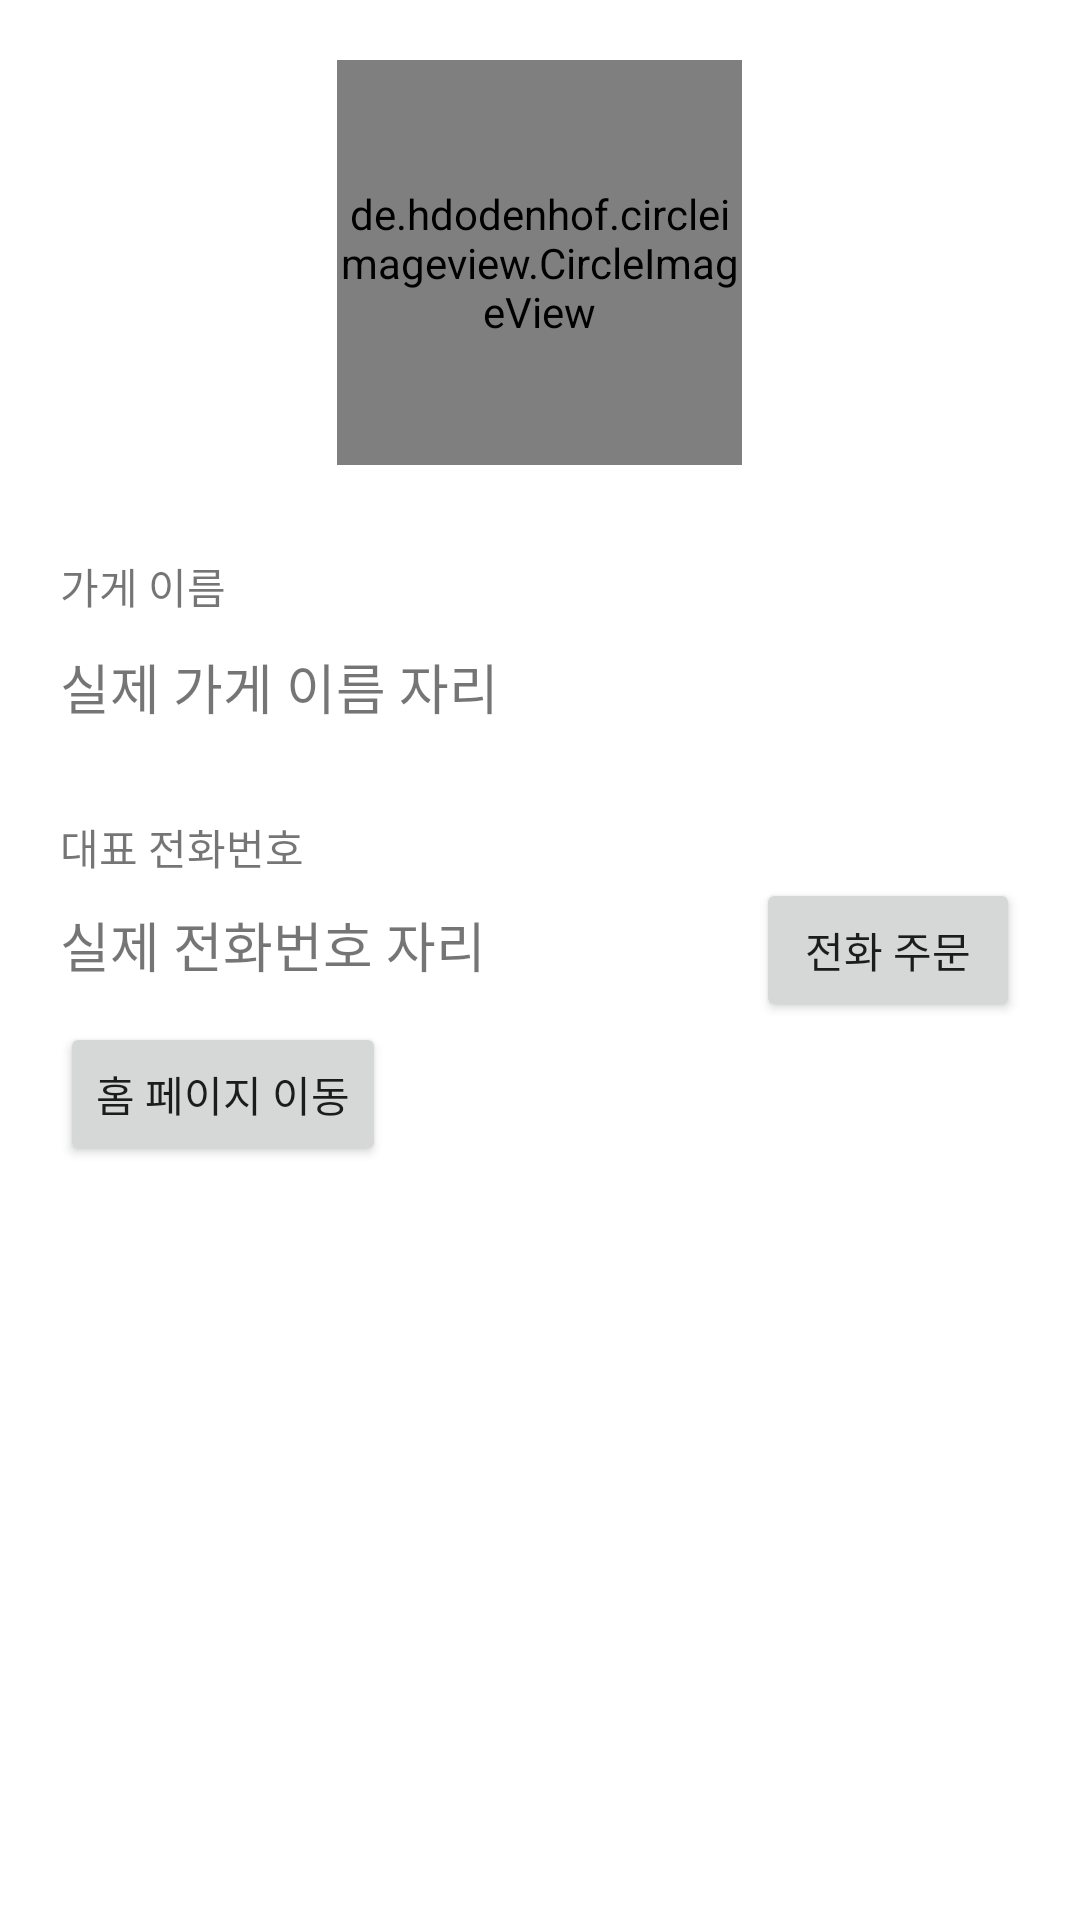

Here is an Android app screen rendered from its layout file. Give the layout XML and the strings, colors and styles it references.
<!-- AndroidManifest.xml: application theme Theme.OrderApp_085 -->
<!-- res/layout/activity_view_store_detail.xml -->
<?xml version="1.0" encoding="utf-8"?>
<LinearLayout xmlns:android="http://schemas.android.com/apk/res/android"
    xmlns:app="http://schemas.android.com/apk/res-auto"
    xmlns:tools="http://schemas.android.com/tools"
    android:layout_width="match_parent"
    android:layout_height="match_parent"
    android:orientation="vertical"
    android:padding="20dp"
    tools:context=".ViewStoreDetailActivity">

    <LinearLayout
        android:layout_width="match_parent"
        android:layout_height="wrap_content"
        android:gravity="center"
        android:orientation="vertical">

        <de.hdodenhof.circleimageview.CircleImageView
            android:id="@+id/logo_Img"
            android:layout_width="135dp"
            android:layout_height="135dp"
            app:civ_border_width="3dp"
            tools:src="@mipmap/ic_launcher" />

    </LinearLayout>

    <TextView
        android:layout_width="wrap_content"
        android:layout_height="wrap_content"
        android:layout_marginTop="30dp"
        android:text="가게 이름" />

    <TextView
        android:id="@+id/store_txt"
        android:layout_width="wrap_content"
        android:layout_height="wrap_content"
        android:layout_marginTop="10dp"
        android:text="실제 가게 이름 자리"
        android:textSize="18sp" />

    <TextView
        android:layout_width="wrap_content"
        android:layout_height="wrap_content"
        android:layout_marginTop="30dp"
        android:text="대표 전화번호" />

    <LinearLayout
        android:layout_width="match_parent"
        android:layout_height="wrap_content"
        android:orientation="horizontal">

        <TextView
            android:id="@+id/phoneNum_Txt"
            android:layout_width="wrap_content"
            android:layout_height="wrap_content"
            android:text="실제 전화번호 자리"
            android:textSize="18sp" />

        <TextView
            android:layout_width="0dp"
            android:layout_height="wrap_content"
            android:layout_weight="1" />

        <Button
            android:id="@+id/call_Btn"
            android:layout_width="wrap_content"
            android:layout_height="wrap_content"
            android:text="전화 주문" />

    </LinearLayout>

    <Button
        android:id="@+id/startWeb_Btn"
        android:layout_width="wrap_content"
        android:layout_height="wrap_content"
        android:text="홈 페이지 이동" />

</LinearLayout>
<!-- resources referenced by this layout -->
<resources>
  <style name="Theme.OrderApp_085" parent="Theme.MaterialComponents.DayNight.DarkActionBar">
          
          <item name="colorPrimary">@color/purple_500</item>
          <item name="colorPrimaryVariant">@color/purple_700</item>
          <item name="colorOnPrimary">@color/white</item>
          
          <item name="colorSecondary">@color/teal_200</item>
          <item name="colorSecondaryVariant">@color/teal_700</item>
          <item name="colorOnSecondary">@color/black</item>
          
          <item name="android:statusBarColor" tools:targetApi="l">?attr/colorPrimaryVariant</item>
          
      </style>
  <!-- not gathered from this repository: default colours our renderer supplied (Android Studio template values) -->
  <color name="purple_500">#FF6200EE</color>
  <color name="purple_700">#FF3700B3</color>
  <color name="teal_200">#FF03DAC5</color>
  <color name="teal_700">#FF018786</color>
  <color name="black">#FF000000</color>
  <color name="white">#FFFFFFFF</color>
</resources>
